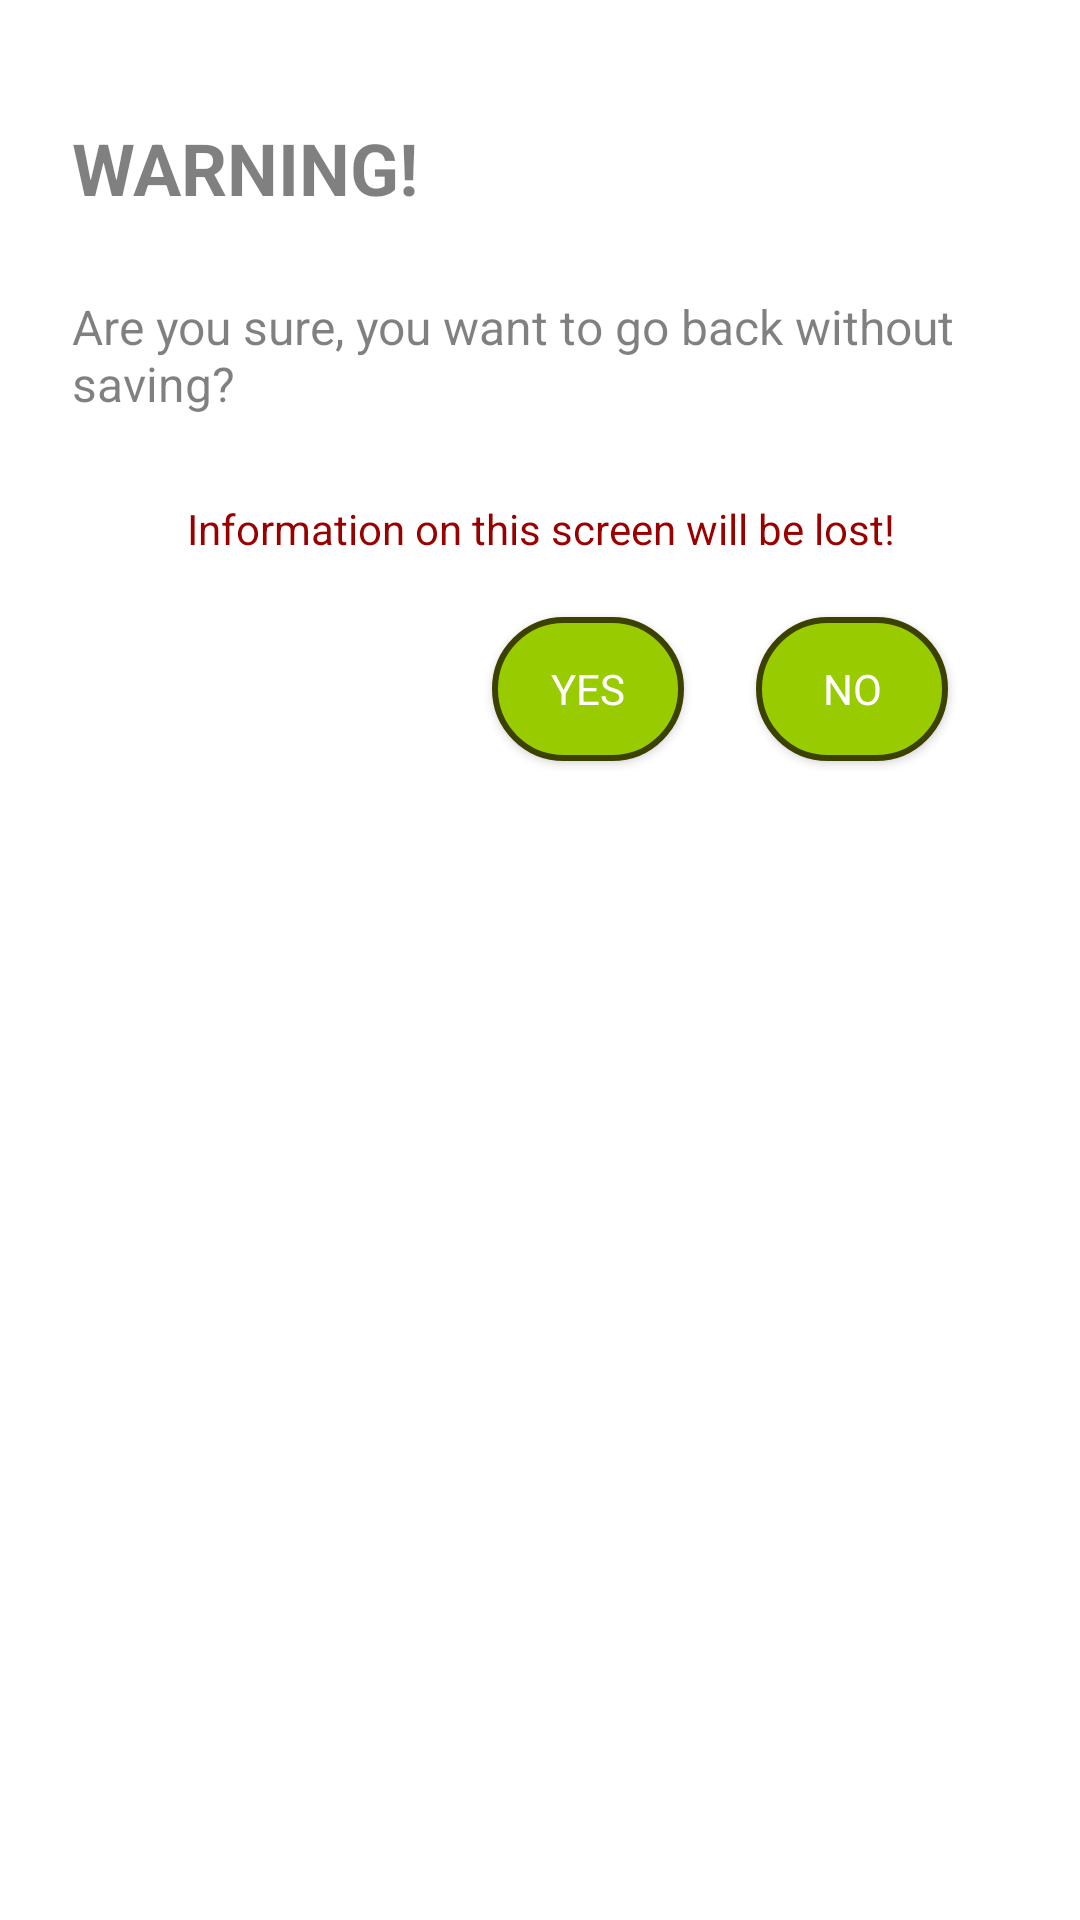

Android layout source for this screen:
<!-- AndroidManifest.xml: application theme AppTheme -->
<!-- res/layout/back_dialog.xml -->
<LinearLayout xmlns:android="http://schemas.android.com/apk/res/android"
    android:layout_width="wrap_content"
    android:layout_height="wrap_content"
    android:layout_gravity="center_vertical|center_horizontal"
    android:background="@android:color/white"
    android:layoutDirection="ltr"
    android:orientation="vertical"
    android:padding="24dp"
    android:theme="@style/AppThemeEnglish">

    <TextView
        android:layout_width="wrap_content"
        android:layout_height="64dp"
        android:drawableStart="@drawable/ic_stop"
        android:drawablePadding="12dp"
        android:gravity="center_vertical"
        android:text="WARNING!"
        android:textAppearance="@style/TextAppearance.AppCompat.Subhead"
        android:textColor="@color/black_overlay"
        android:textSize="24sp"
        android:textStyle="bold" />

    <TextView
        android:layout_width="wrap_content"
        android:layout_height="wrap_content"
        android:layout_marginTop="10dp"
        android:layout_marginBottom="28dp"
        android:drawablePadding="12dp"
        android:gravity="center_vertical"
        android:text="Are you sure, you want to go back without saving?"
        android:textAppearance="@style/TextAppearance.AppCompat.Subhead"
        android:textColor="@color/black_overlay" />

    <TextView
        android:layout_width="match_parent"
        android:layout_height="wrap_content"
        android:gravity="center"
        android:text="Information on this screen will be lost!"
        android:textColor="@color/red"
        android:textStyle="normal" />


    <LinearLayout
        android:id="@+id/lyt_action"
        android:layout_width="match_parent"
        android:layout_height="wrap_content"
        android:gravity="end"
        android:orientation="horizontal"
        android:padding="8dp">

        <androidx.appcompat.widget.AppCompatButton
            android:id="@+id/btnOk"
            android:layout_width="wrap_content"
            android:layout_height="wrap_content"
            android:layout_margin="12dp"
            android:background="@drawable/outline_btn"
            android:minWidth="64dp"
            android:padding="12dp"
            android:text="Yes"
            android:textColor="@color/white" />

        <androidx.appcompat.widget.AppCompatButton
            android:id="@+id/btnNo"
            android:layout_width="wrap_content"
            android:layout_height="wrap_content"
            android:layout_margin="12dp"
            android:background="@drawable/outline_btn"
            android:minWidth="64dp"
            android:padding="12dp"
            android:text="NO"
            android:textColor="@color/white" />

    </LinearLayout>

</LinearLayout>
<!-- resources referenced by this layout -->
<resources>
  <color name="black_overlay">#7f000000</color>
  <color name="red">#990000</color>
  <color name="white">#ffffff</color>
  <!-- drawable outline_btn (drawable) -->
  <?xml version="1.0" encoding="utf-8"?>
  <layer-list xmlns:android="http://schemas.android.com/apk/res/android">
  
  
      <item>
          <shape android:shape="rectangle">
  
  
              <stroke
                  android:width="2dp"
                  android:color="@color/colorPrimaryDark" />
              <corners android:radius="30dp" />
              <solid android:color="@color/colorPrimaryLight" />
          </shape>
      </item>
  </layer-list>
  <style name="AppThemeEnglish" parent="Theme.AppCompat.Light.DarkActionBar">
  
          <item name="android:spinnerStyle">@style/spinner</item>
          
      </style>
  <style name="AppTheme" parent="Theme.AppCompat.Light.NoActionBar">
          <item name="android:typeface">sans</item>
  
      </style>
  <color name="colorPrimaryDark">#3d4100</color>
  <color name="colorPrimaryLight">#99cc00</color>
  <style name="spinner" parent="Widget.AppCompat.Spinner">
          <item name="android:layout_width">match_parent</item>
          <item name="android:layout_height">wrap_content</item>
          <item name="android:textSize">20sp</item>
          <item name="android:textColor">#ff0000</item>
          <item name="android:background">#efefef</item>
          <item name="android:drawable">@drawable/arrow</item>
          <item name="android:spinnerItemStyle">@style/spinnerItemStyle</item>
          <item name="android:spinnerDropDownItemStyle">@style/spinnerDropDownItemStyle</item>
      </style>
  <style name="spinnerItemStyle">
          <item name="android:padding">8dp</item>
          <item name="android:textSize">20sp</item>
          <item name="android:textColor">#FFFFFF</item>
          <item name="android:text">SpinnerItemText</item>
      </style>
  <style name="spinnerDropDownItemStyle">
          <item name="android:padding">8dp</item>
          <item name="android:textSize">20sp</item>
          <item name="android:textColor">#FFFFFF</item>
      </style>
</resources>
